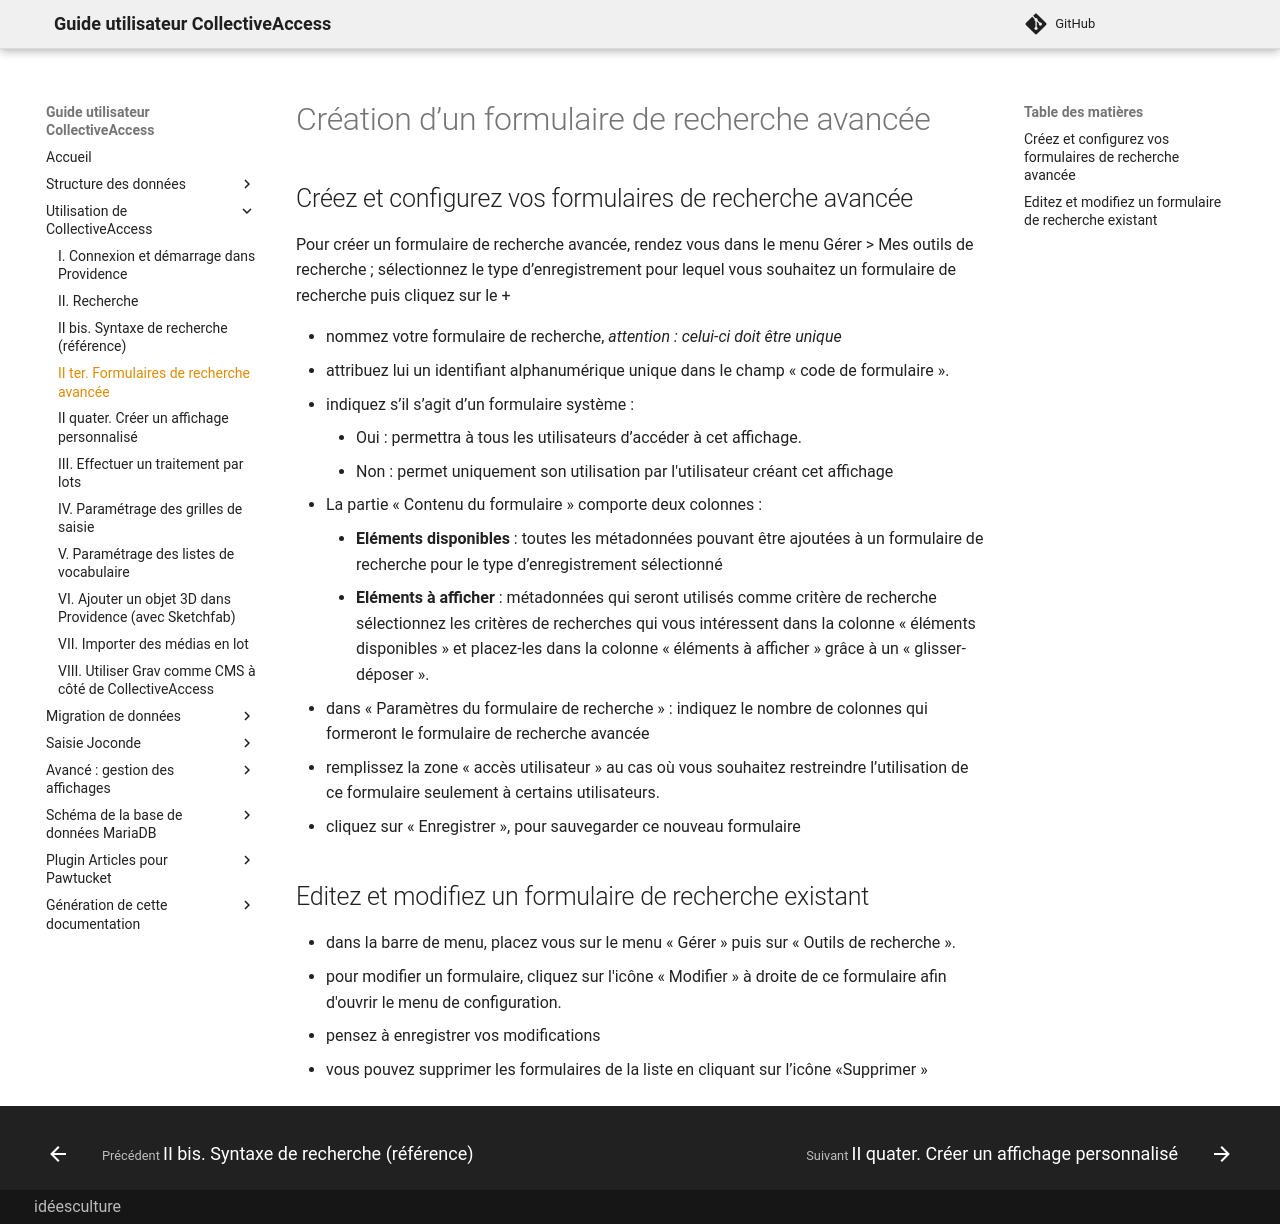

repository: ideesculture/museesDeFranceDocumentation · page: chapformrech/index.html · generator: mkdocs

# Création d’un formulaire de recherche avancée

## Créez et configurez vos formulaires de recherche avancée

Pour créer un formulaire de recherche avancée, rendez vous dans le menu Gérer \> Mes outils de recherche ; sélectionnez le type d’enregistrement pour lequel vous souhaitez un formulaire de recherche puis cliquez sur le +

* nommez votre formulaire de recherche, *attention : celui-ci doit être unique*
* attribuez lui un identifiant alphanumérique unique dans le champ « code de formulaire ».
* indiquez s’il s’agit d’un formulaire système :
	 - Oui  : permettra à tous les utilisateurs d’accéder à cet affichage. 
	- Non : permet uniquement son utilisation par l'utilisateur créant cet affichage
* La partie « Contenu du formulaire » comporte deux colonnes : 
	- **Eléments disponibles **: toutes les métadonnées pouvant être ajoutées à un formulaire de recherche pour le type d’enregistrement sélectionné
	- **Eléments à afficher** : métadonnées qui seront utilisés comme critère de recherche
	sélectionnez les critères de recherches qui vous intéressent dans la colonne « éléments disponibles » et placez-les dans la colonne « éléments à afficher »  grâce à un « glisser-déposer ».
* dans « Paramètres du formulaire de recherche » : indiquez le nombre de colonnes qui formeront le formulaire de recherche avancée
* remplissez la zone « accès utilisateur » au cas où vous souhaitez restreindre l’utilisation de ce formulaire seulement à certains utilisateurs.
* cliquez sur « Enregistrer », pour sauvegarder ce nouveau formulaire

## Editez et modifiez un formulaire de recherche existant

* dans la barre de menu, placez vous sur le menu « Gérer » puis sur « Outils de recherche ».
* pour modifier un formulaire, cliquez sur l'icône « Modifier » à droite de ce formulaire afin d'ouvrir le menu de configuration.
* pensez à enregistrer vos modifications 
* vous pouvez supprimer les formulaires de la liste en cliquant sur l’icône «Supprimer » 
